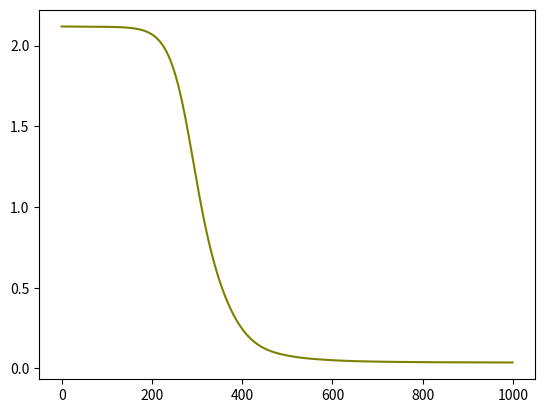

This chart was generated by the following Python code:
import numpy as np 
import matplotlib.pyplot as plt

#activation functions
def relu(x):
    return np.maximum(0, x)

#derivatives of activation functions for chain rule
def relu_derivative(x):
    return np.where(x > 0, 1, 0) #filtering: return 1 if x>0, else 0

#forward pass
def forward_pass(x, w1, b1, w2, b2):
    #hidden layer
    z1 = np.dot(x, w1) + b1 
    a1 = relu(z1)

    #output layer 
    z2 = np.dot(a1, w2) + b2 
    a2 = z2

    return z1, a1, z2, a2

#backward pass
def backward_pass(x, y, z1, a1, z2, a2, w1, w2, b1, b2):
    """
    calculating the gradients, i.e. the derivatives of the weights and biases.
    to get to the latter, we use the chain rule. we have to get through
    everything the weights and biases depend on.
    """
    deriv_z2 = 2 * (a2 - y) / x.shape[0]
    deriv_a1 = deriv_z2 @ w2.T 
    deriv_z1 = deriv_a1 * relu_derivative(z1) 

    #now the gradients of the weights and biases
    grad_w2 = a1.T @ deriv_z2 
    grad_b2 = np.sum(deriv_z2, axis=0, keepdims=True)
    grad_w1 =  x.T @ deriv_z1
    grad_b1 = np.sum(deriv_z1, axis=0, keepdims=True)

    return grad_w1, grad_b1, grad_w2, grad_b2

#updating the params with gradient descent
def update_params(w1, w2, b1, b2, grad_w1, grad_b1, grad_w2, grad_b2, lr):
    w1 = w1 - lr * grad_w1
    b1 = b1 - lr * grad_b1
    w2 = w2 - lr * grad_w2
    b2 = b2 - lr * grad_b2

    return w1, b1, w2, b2 

#calculating loss
def mse(y, y_hat):
    return np.mean((y_hat - y)**2)

def fit(x, y, w1, w2, b1, b2, lr, epochs):
    #tracking the process so we can plot it
    w1_saver, b1_saver, w2_saver, b2_saver, loss_saver = [], [], [], [], []

    for epoch in range(epochs):
        """
        pipeline in one epoch using our functions:
        forward pass => loss calculaton => saving loss =>
        backward pass => updating params => saving params =>
        check progress every 100 epochs
        """
        z1, a1, z2, a2 = forward_pass(x, w1, b1, w2, b2)

        loss = mse(y, a2)
        loss_saver.append(loss)

        grad_w1, grad_b1, grad_w2, grad_b2 = backward_pass(x, y, z1, a1, z2, a2, w1, w2, b1, b2)

        w1, b1, w2, b2 = update_params(w1, w2, b1, b2, grad_w1, grad_b1, grad_w2, grad_b2, lr)

        w1_saver.append(w1)
        b1_saver.append(b1)
        w2_saver.append(w2)
        b2_saver.append(b2)

        if epoch % 100 == 0:
            print(f"epochs: {epoch}, loss: {loss}")

    return w1_saver, b1_saver, w2_saver, b2_saver, loss_saver
        

#testing and plotting
np.random.seed(56)
n_features = 2
n_samples = 200
hidden_neurons = 3
x = np.random.randn(n_samples, n_features)
y = (x[:, 0] + x[:, 1]).reshape(-1, 1)
w1 = np.random.randn(n_features, hidden_neurons) * 0.01
b1 = np.zeros((1, hidden_neurons))
w2 = np.random.randn(hidden_neurons, 1) * 0.01
b2 = np.zeros((1, 1))

w1_saver, b1_saver, w2_saver, b2_saver, loss_saver = fit(x, y, w1, w2, b1, b2, 0.01, 1000)

plt.plot(loss_saver, color="olive")
plt.show()
